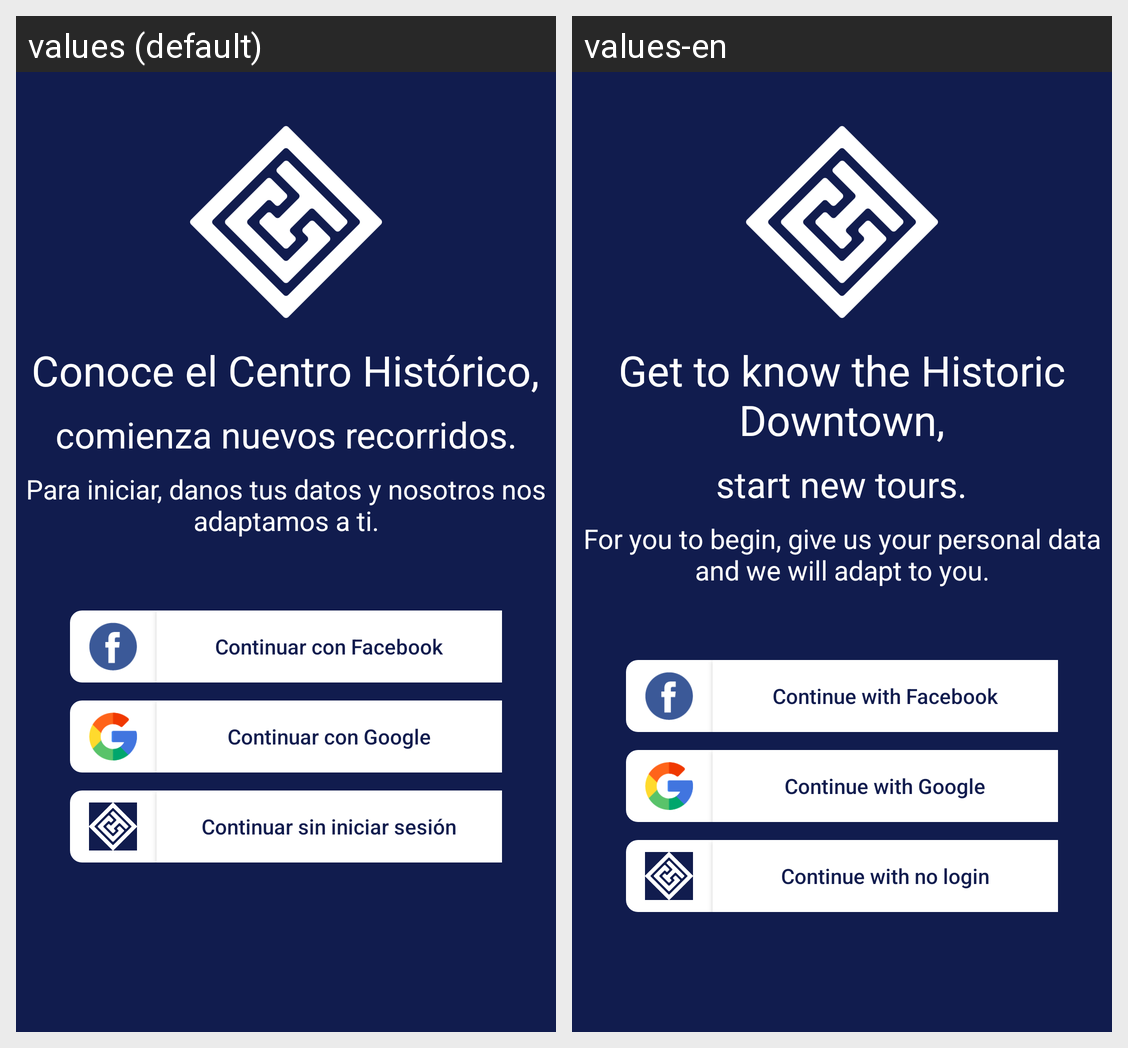

The same Android screen rendered under two of its app's locales, left to right. List the strings drawn on it with the default value and each locale's translation.
Android screen res/layout/activity_iniciar_sesion.xml rendered under 2 locales, left to right: values (default), values-en. Device: Nexus 5 (rendered at 1080×1920; each locale shown at half size, 540×960, under a caption strip naming it); theme Theme.SanSalvadorHistorico.
Strings drawn on this screen, with the default value and each locale's value (text and hints the layout hard-codes, and strings that could not be matched under every locale, appear in the picture but are not listed):

know_center
  values: Conoce el Centro Histórico,
  values-en: Get to know the Historic Downtown,

know_center2
  values: comienza nuevos recorridos.
  values-en: start new tours.

know_center3
  values: Para iniciar, danos tus datos y nosotros nos adaptamos a ti.
  values-en: For you to begin, give us your personal data and we will adapt to you.

_facebook
  values: Continuar con Facebook
  values-en: Continue with Facebook

_google
  values: Continuar con Google
  values-en: Continue with Google

_no_sesion
  values: Continuar sin iniciar sesión
  values-en: Continue with no login
